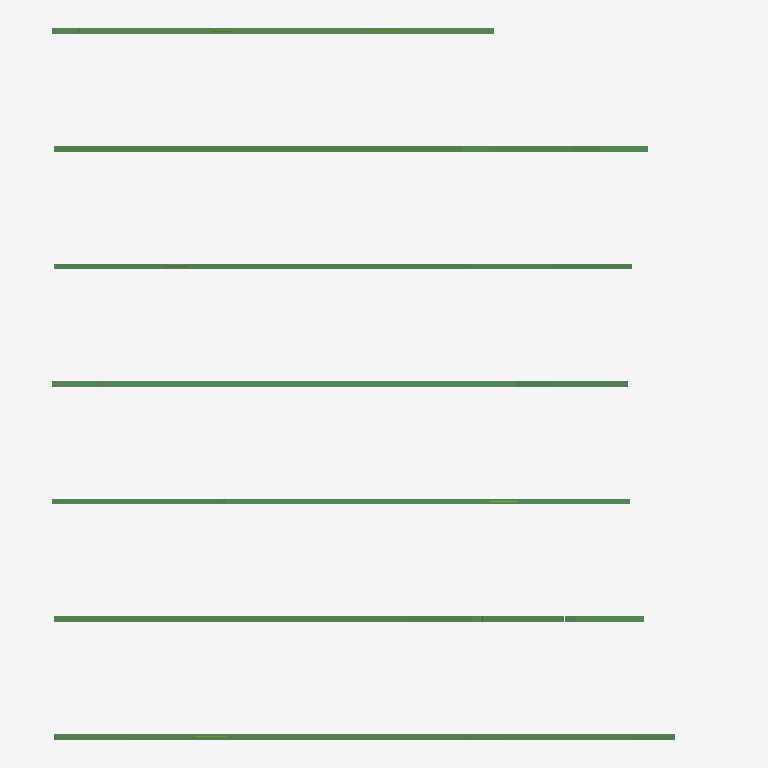
Plan cut of the same IFC building model at storey 'Base' (level 0.00 m, cut at 1.40 m), seen from above with north up, elements coloured by IFC class: 27 beams (green), 2 members (olive). Cut surfaces are drawn darker.
Extent 22.6 m × 24.2 m × 8.0 m (x, y, z). Storeys (2): Base at 0.00 m; Story6 at 9.12 m. Elements (41): 27 IfcBeam, 14 IfcMember.

HEADER;
FILE_DESCRIPTION(('ViewDefinition [DesignTransferView_V1.0]'),'2;1');
FILE_NAME('Vigas_porticos_v3.ifc','2026-11-20T09:22:55',(''),(''),'IfcOpenShell 0.9.0.post1','ETABS 23.3.1 (.e2k) -) IFC4','');
FILE_SCHEMA(('IFC4'));
ENDSEC;
DATA;
#16=IFCPROJECT('3Rm3lVh7zPdu1iNoQvV$Yc',$,'Vigas porticos v3','Convertido desde ETABS 23.3.1 (.e2k)',$,$,$,(#12),#15);
#19=IFCSITE('0IZhkMehvVJeqgpV9gB9GS',$,'Sitio',$,$,#18,$,$,.ELEMENT.,$,$,$,$,$);
#22=IFCBUILDING('2BzlhH_4DNT8l6nbnm174G',$,'Vigas porticos v3',$,$,#21,$,$,.ELEMENT.,$,$,$);
#27=IFCBUILDINGSTOREY('3JElFXTbDQDwG9Jcl_w2qZ',$,'Base',$,$,#26,$,$,.ELEMENT.,0.0);
#31=IFCBUILDINGSTOREY('3z1jHp57LNvwfACYuDFxAF',$,'Story6',$,$,#30,$,$,.ELEMENT.,9.121);
#156=IFCBEAM('0T0gFwx09IkO6nYuD1l7Z$',$,'B38','HI 600-6/195-6','HI 600-6/195-6',#155,#151,'B38',.BEAM.);
#1910=IFCBEAM('1YtijCd0DL6vmlOBnOZanK',$,'B18','HI 600-6/195-6','HI 600-6/195-6',#1909,#1905,'B18',.BEAM.);
#1188=IFCBEAM('3yIAc4QajG4RbJlqpb5u2s',$,'B1','HI 600-6/195-6','HI 600-6/195-6',#1187,#1183,'B1',.BEAM.);
#451=IFCBEAM('2mgtgYguXP$R4QFj0t6J$l',$,'B55','HI 600-6/195-6','HI 600-6/195-6',#450,#446,'B55',.BEAM.);
#2363=IFCBEAM('1LGhHuiozOzfVxqhXgAoSH',$,'B12','HI 600-6/195-6','HI 600-6/195-6',#2362,#2358,'B12',.BEAM.);
#905=IFCBEAM('2IaYLVAojQLePYRhXYHI$_',$,'B5','HI 600-6/195-6','HI 600-6/195-6',#904,#900,'B5',.BEAM.);
#1646=IFCBEAM('2VBMQtksbRReAlzvKeCmEG',$,'B9','HI 600-6/195-6','HI 600-6/195-6',#1645,#1641,'B9',.BEAM.);
#249=IFCBEAM('2CXzjSvErROgHKoI7tN5WI',$,'B39','HI600/750-6x195-6','HI600/750-6x195-6',#248,#244,'B39',.BEAM.);
#1733=IFCBEAM('111lnbz99KQQheW0bw4CTn',$,'B10','HI600/900-6x195-6','HI600/900-6x195-6',#1732,#1728,'B10',.BEAM.);
#1086=IFCBEAM('1MITJNClrQqgVcJpDn30AP',$,'B6','HI600/900-6x195-6','HI600/900-6x195-6',#1085,#1081,'B6',.BEAM.);
#2450=IFCBEAM('2TU5$7KRrNDvArz7c6PMMN',$,'B13','HI1200/600-6x195-6','HI1200/600-6x195-6',#2449,#2445,'B13',.BEAM.);
#115=IFCBEAM('20KTBpllDMkOQGt5cgcClp',$,'B37','HI1200/600-6x195-6','HI1200/600-6x195-6',#114,#109,'B37',.BEAM.);
#802=IFCBEAM('3W1s$LhaDKOQSLz3so09FT',$,'B59','HI600/1200-6x195-6','HI600/1200-6x195-6',#801,#797,'B59',.BEAM.);
#1997=IFCBEAM('0oRK7y9ObMefKMHsCb87qX',$,'B19','HI600/1200-6x195-6','HI600/1200-6x195-6',#1996,#1992,'B19',.BEAM.);
#538=IFCBEAM('2xG1J6O_rIaOFLMna68Ry$',$,'B56','HI600/1200-6x195-6','HI600/1200-6x195-6',#537,#533,'B56',.BEAM.);
#2261=IFCBEAM('1RGYydpkDRMwGn7PDPEFCc',$,'B22','HI600/1200-6x195-6','HI600/1200-6x195-6',#2260,#2256,'B22',.BEAM.);
#1544=IFCBEAM('37ij0q03PS0P2t2Z9JdTVW',$,'B8','HI1200/600-6x195-6','HI1200/600-6x195-6',#1543,#1539,'B8',.BEAM.);
#1275=IFCBEAM('0DKdgAYCfOhxcHqLzkKfwr',$,'B2','HI1200/600-6x195-6','HI1200/600-6x195-6',#1274,#1270,'B2',.BEAM.);
#998=IFCBEAM('0IbbIeX2bNJ8vnX$8aWgvL',$,'B3','HI900/600-6x195-6','HI900/600-6x195-6',#997,#993,'B3',.BEAM.);
#1808=IFCBEAM('2$Q1ldPKvTsgicYf6_POBc',$,'B11','HI900/600-6x195-6','HI900/600-6x195-6',#1807,#1804,'B11',.BEAM.);
#714=IFCBEAM('0wiKX_TlzTVwLYC9DgEg$X',$,'B58','HI1200/1350-6x195-6','HI1200/1350-6x195-6',#713,#709,'B58',.BEAM.);
#2173=IFCBEAM('0yIcSuSLLKmRj4Ly5$Qv25',$,'B21','HI1200/1350-6x195-6','HI1200/1350-6x195-6',#2172,#2168,'B21',.BEAM.);
#343=IFCBEAM('1dcLEezr1Qk97Pi4YjC7Qf',$,'B40','HI750/600-6x195-6','HI750/600-6x195-6',#342,#338,'B40',.BEAM.);
#1369=IFCBEAM('10JEhoLTjH6gNLVcyJQZxG',$,'B4','HI1065/1200-6x195-6','HI1065/1200-6x195-6',#1368,#1364,'B4',.BEAM.);
#2085=IFCBEAM('1$HDgt0CrMaR4PYmQiV20c',$,'B20','HI1200/1350-6x195-6','HI1200/1350-6x195-6',#2084,#2080,'B20',.BEAM.);
#626=IFCBEAM('0xG7KDXA1Nqh0omtzDk5mm',$,'B57','HI1200/1350-6x195-6','HI1200/1350-6x195-6',#625,#621,'B57',.BEAM.);
#1456=IFCBEAM('1C88Q33SXHWvucQsqIX2jt',$,'B7','HI1065/1200-6x195-6','HI1065/1200-6x195-6',#1455,#1452,'B7',.BEAM.);
#2518=IFCMEMBER('3F7werO7LQuRwCqOAJsCSw',$,'D8','D 1"','D 1"',#2517,#2513,'D8',.BRACE.);
#378=IFCMEMBER('2RhSdwNo5OywJkXTC7tXNq',$,'D34','D 5/8¨','D 5/8¨',#377,#373,'D34',.BRACE.);
ENDSEC;
